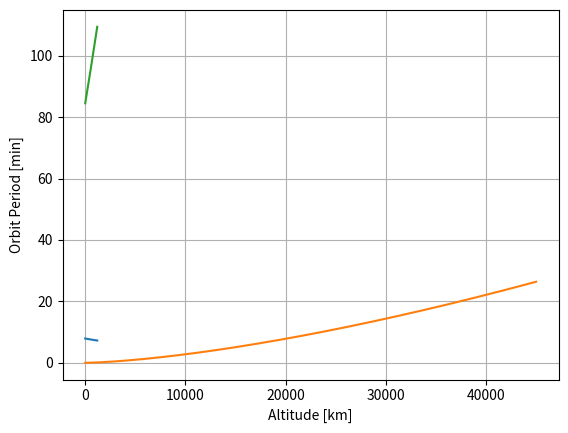

Here is the Python script that generated this plot:
"""
This program was created exclusively for the course "Raumflugmechanik"
(Spaceflight Dynamics) at FH Aachen University of Applied Sciences
[redacted]
"""

import numpy as np
import matplotlib.pyplot as plt


class Earth:
    mu = 398600.4  # Gravitational parameter in [km^3/s^2]
    R = 6378.14  # Radius in [km]


h = 400  # Altitude in [km]

e = Earth()

r = e.R + h
V = np.sqrt(e.mu/r)

print("The velocity in a circular Earth orbit with an altitude of", h, "km is", np.around(V, decimals=4), "km/s.")

# Plot velocity over altitude

h = np.linspace(0, 1200)
r = e.R + h
V = np.sqrt(e.mu/r)
plt.plot(h, V)
plt.grid()
plt.xlabel("Altitude [km]")
plt.ylabel("Velocity [km/s]")
plt.show()

# Plot orbital period over radius (up to 45000 km)

r = np.arange(0, 45000)
P = 2 * np.pi * np.sqrt(r**3/e.mu) / 3600  # 3600 is for conversion from seconds to hours
plt.plot(r, P)
plt.grid()
plt.xlabel("Orbit Radius [km]")
plt.ylabel("Orbit Period [h]")
plt.show()

# Plot orbital period over altitude (up to 1200 km)

h = np.arange(0, 1200)
r = e.R + h
P = 2 * np.pi * np.sqrt(r**3/e.mu) / 60  # 60 is for conversion from seconds to minutes
plt.plot(h, P)
plt.grid()
plt.xlabel("Altitude [km]")
plt.ylabel("Orbit Period [min]")
plt.show()
